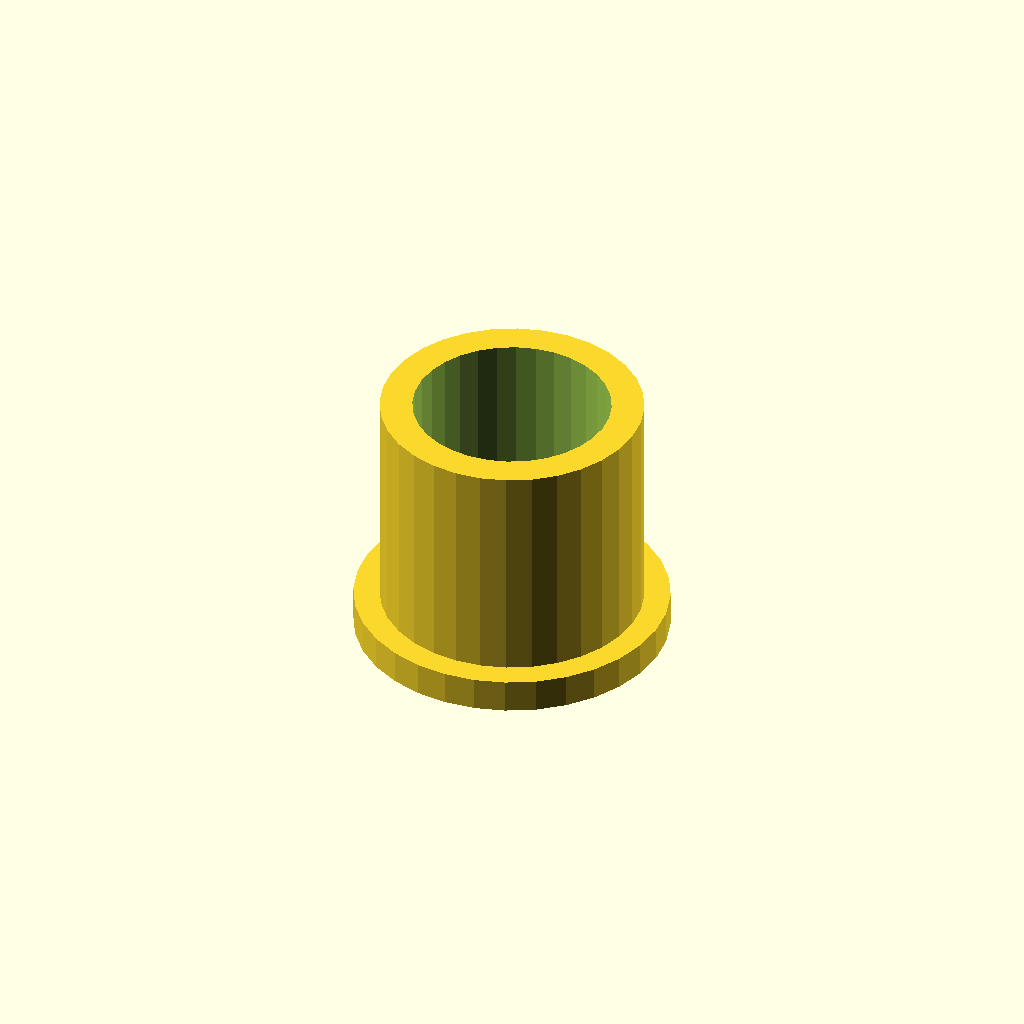
Cell 1: the model at its default parameters.
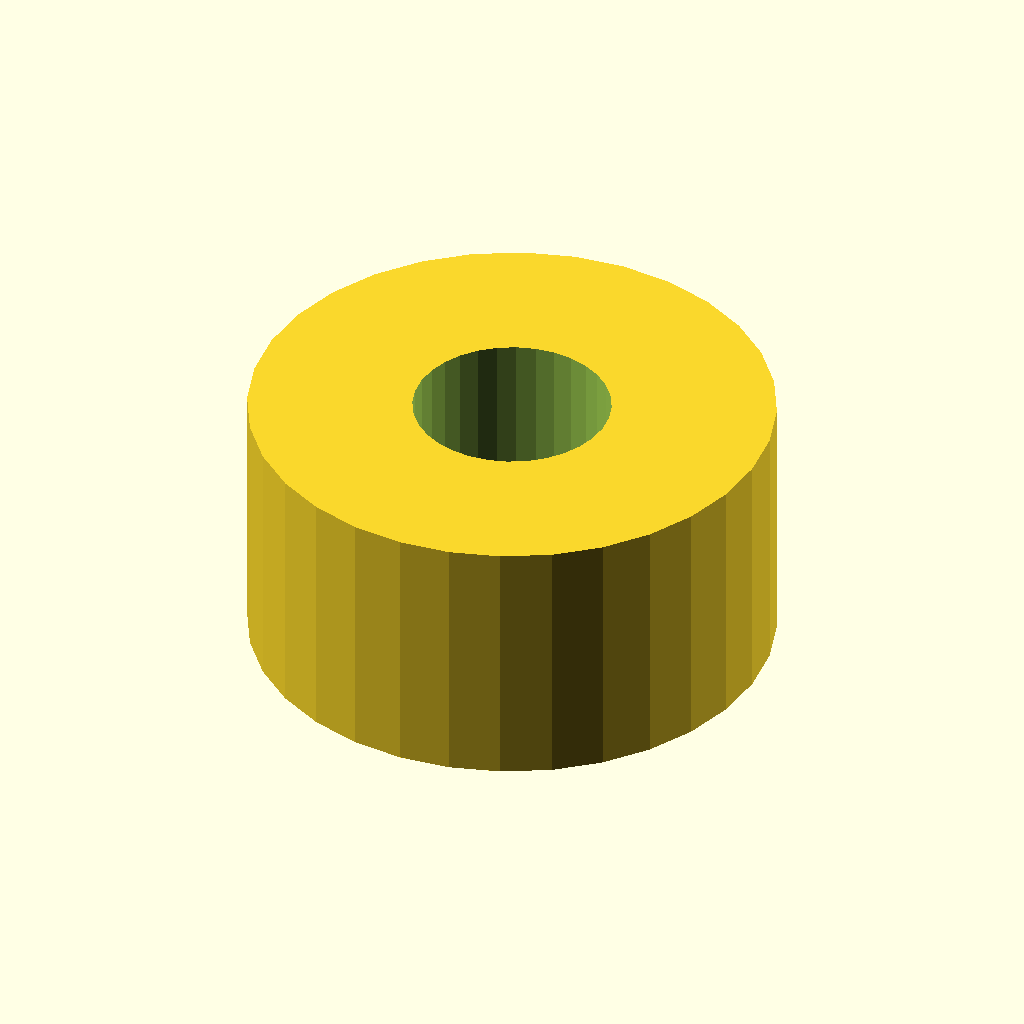
Cell 2: sleeve_od = 40.4 (everything else at default).
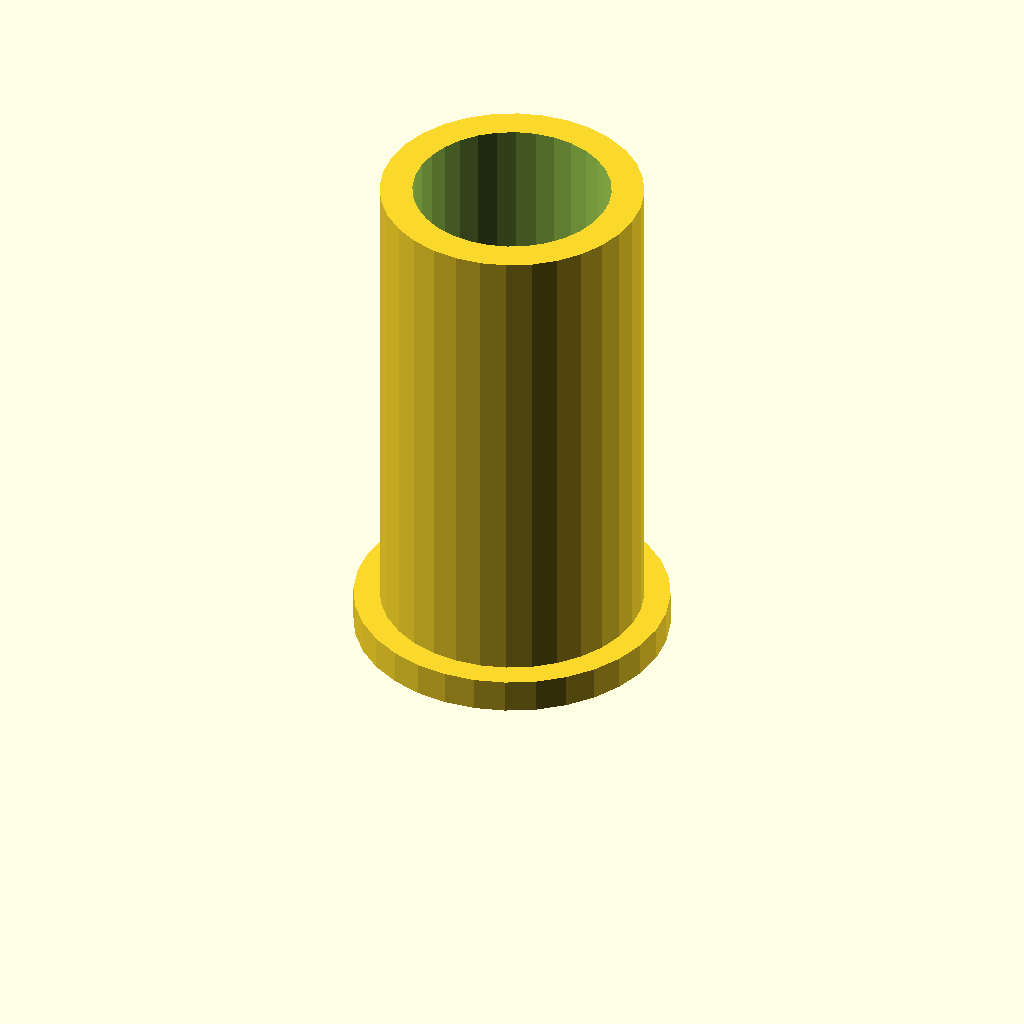
Cell 3 — sleeve_l set to 40, the other parameters unchanged.
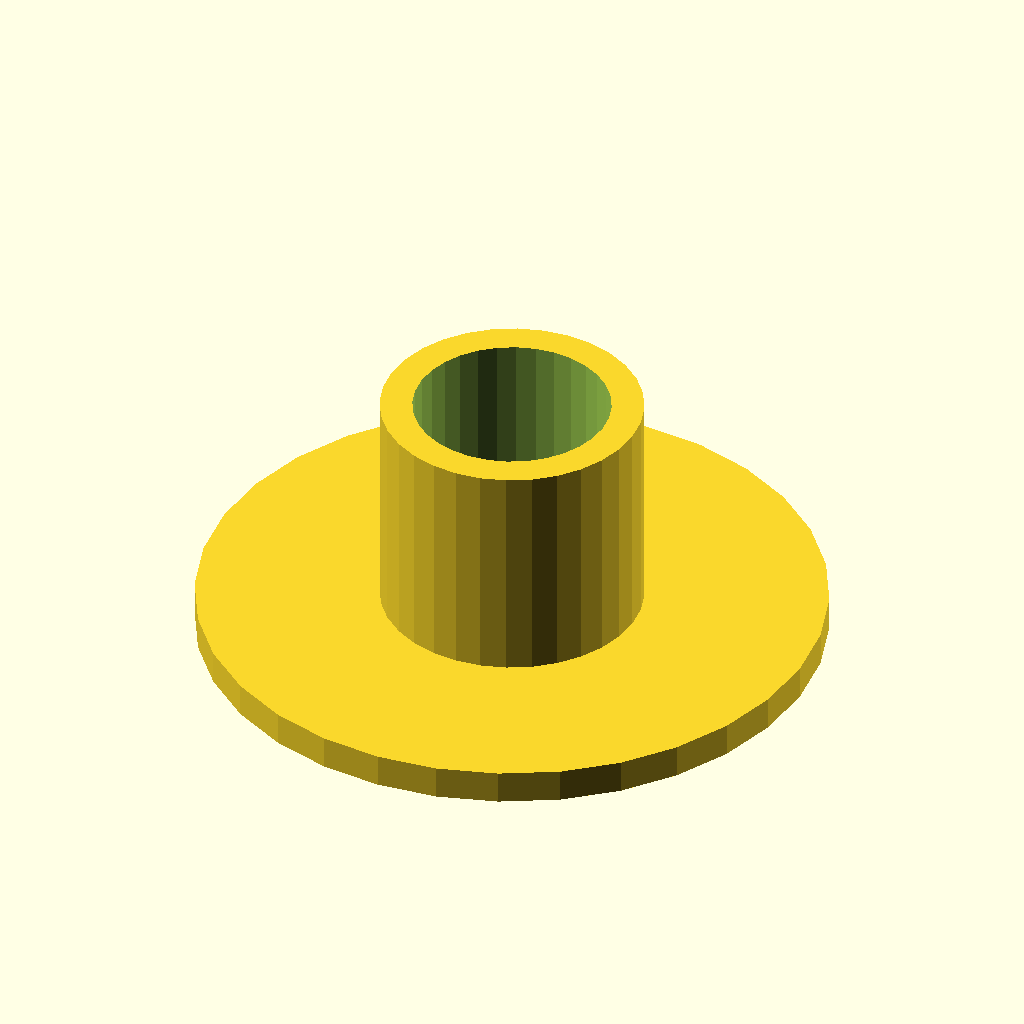
Cell 4: flange_d = 48.4 (everything else at default).
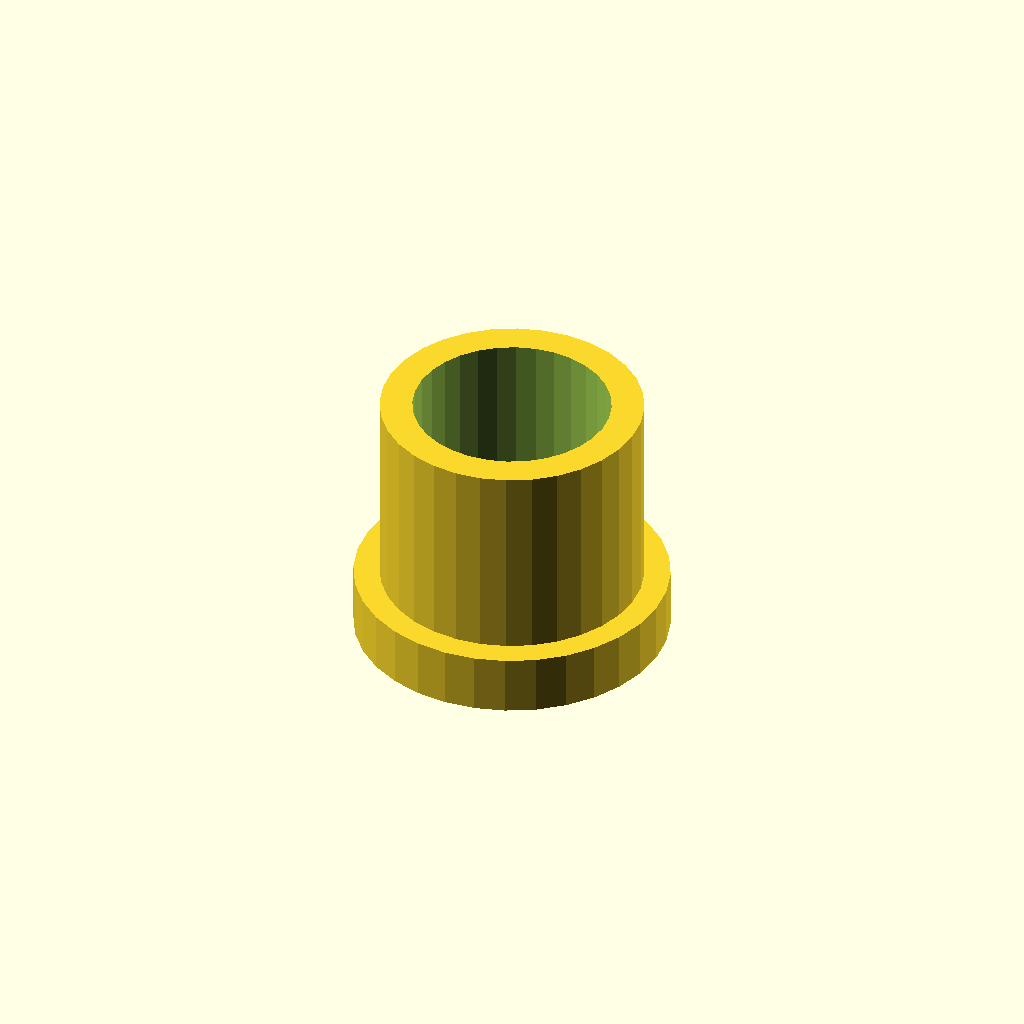
Cell 5 — flange_t set to 4, the other parameters unchanged.
One fixed orthographic camera (rotation 55°, 0°, 25°; colour scheme Cornfield) for every cell.
Source of the model, optional_data/data/gen2/spacers/part_0041.scad:
$fn = 32;

// ----------------------------------------------------------------------
// Spacer sleeve: 20.2 / 15.2 x 20 mm
// ----------------------------------------------------------------------

// --- parameters (mm) ---
sleeve_od = 20.2;         // outside diameter
sleeve_id = 15.2;         // shaft bore
sleeve_l = 20;            // sleeve length
flange_d = 24.2;          // collar diameter
flange_t = 2;             // collar thickness

module sleeve() {
  cylinder(h = sleeve_l, d = sleeve_od);
  cylinder(h = flange_t + 0.6, d = flange_d);
}

difference() {
  sleeve();
  translate([0, 0, -1]) cylinder(h = sleeve_l + 2, d = sleeve_id);
}
Customizer parameters (derived from the source; name, type, default, range or options):
sleeve_od: number, default 20.2
sleeve_id: number, default 15.2
sleeve_l: number, default 20
flange_d: number, default 24.2
flange_t: number, default 2
